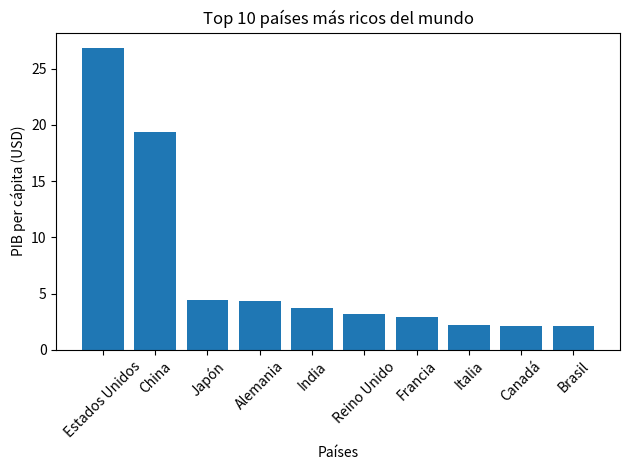
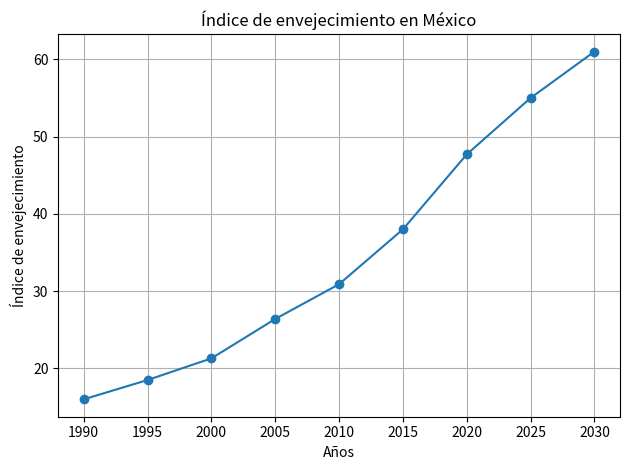
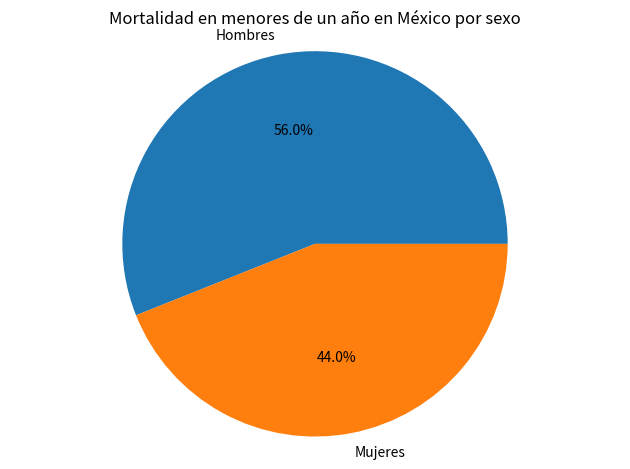
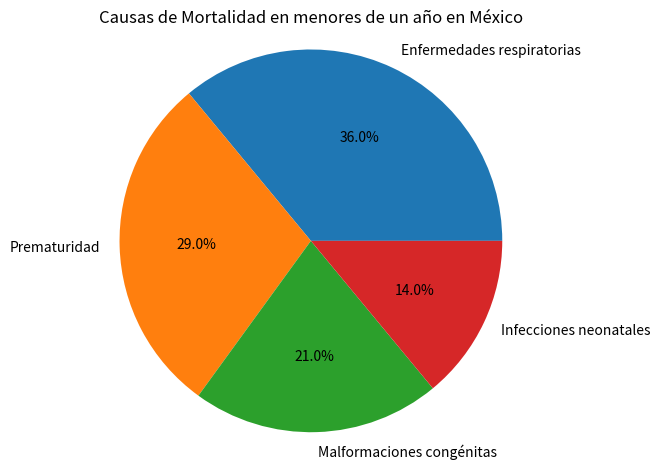

Recreate these plots in Python, in order.
import matplotlib.pyplot as plt


def grafica_barras_paises_ricos():
    paises = ['Estados Unidos', 'China', 'Japón', 'Alemania', 'India', 'Reino Unido', 'Francia', 'Italia',
              'Canadá', 'Brasil']
    billions = [26.854, 19.373, 4.409, 4.308, 3.736, 3.158, 2.923, 2.169, 2.089, 2.081]

    plt.bar(paises, billions)
    plt.xlabel('Países')
    plt.ylabel('PIB per cápita (USD)')
    plt.title('Top 10 países más ricos del mundo')
    plt.xticks(rotation=45)
    plt.tight_layout()
    plt.show()


def grafica_lineal_envejecimiento_mexico():
    anios = [1990, 1995, 2000, 2005, 2010, 2015, 2020, 2025, 2030]
    porcentaje = [16.0, 18.5, 21.3, 26.4, 30.9, 38.0, 47.7, 55.0, 61.0]

    plt.plot(anios, porcentaje, marker='o')
    plt.xlabel('Años')
    plt.ylabel('Índice de envejecimiento')
    plt.title('Índice de envejecimiento en México')
    plt.grid(True)
    plt.tight_layout()
    plt.show()


def grafica_pastel_mortalidad_infantil_mexico_causas():
    causas = ['Enfermedades respiratorias', 'Prematuridad', 'Malformaciones congénitas', 'Infecciones neonatales']
    mortalidad = [36, 29, 21, 14]

    plt.pie(mortalidad, labels=causas, autopct='%1.1f%%')
    plt.title('Causas de Mortalidad en menores de un año en México')
    plt.axis('equal')
    plt.tight_layout()
    plt.show()

def grafica_pastel_mortalidad_infantil_mexico_sexo():
    sexo = ['Hombres', 'Mujeres']
    mortalidad = [10774, 8450]

    plt.pie(mortalidad, labels=sexo, autopct='%1.1f%%')
    plt.title('Mortalidad en menores de un año en México por sexo')
    plt.axis('equal')
    plt.tight_layout()
    plt.show()


# Ejecutar las funciones para mostrar las gráficas
grafica_barras_paises_ricos()
grafica_lineal_envejecimiento_mexico()
grafica_pastel_mortalidad_infantil_mexico_sexo()
grafica_pastel_mortalidad_infantil_mexico_causas()
